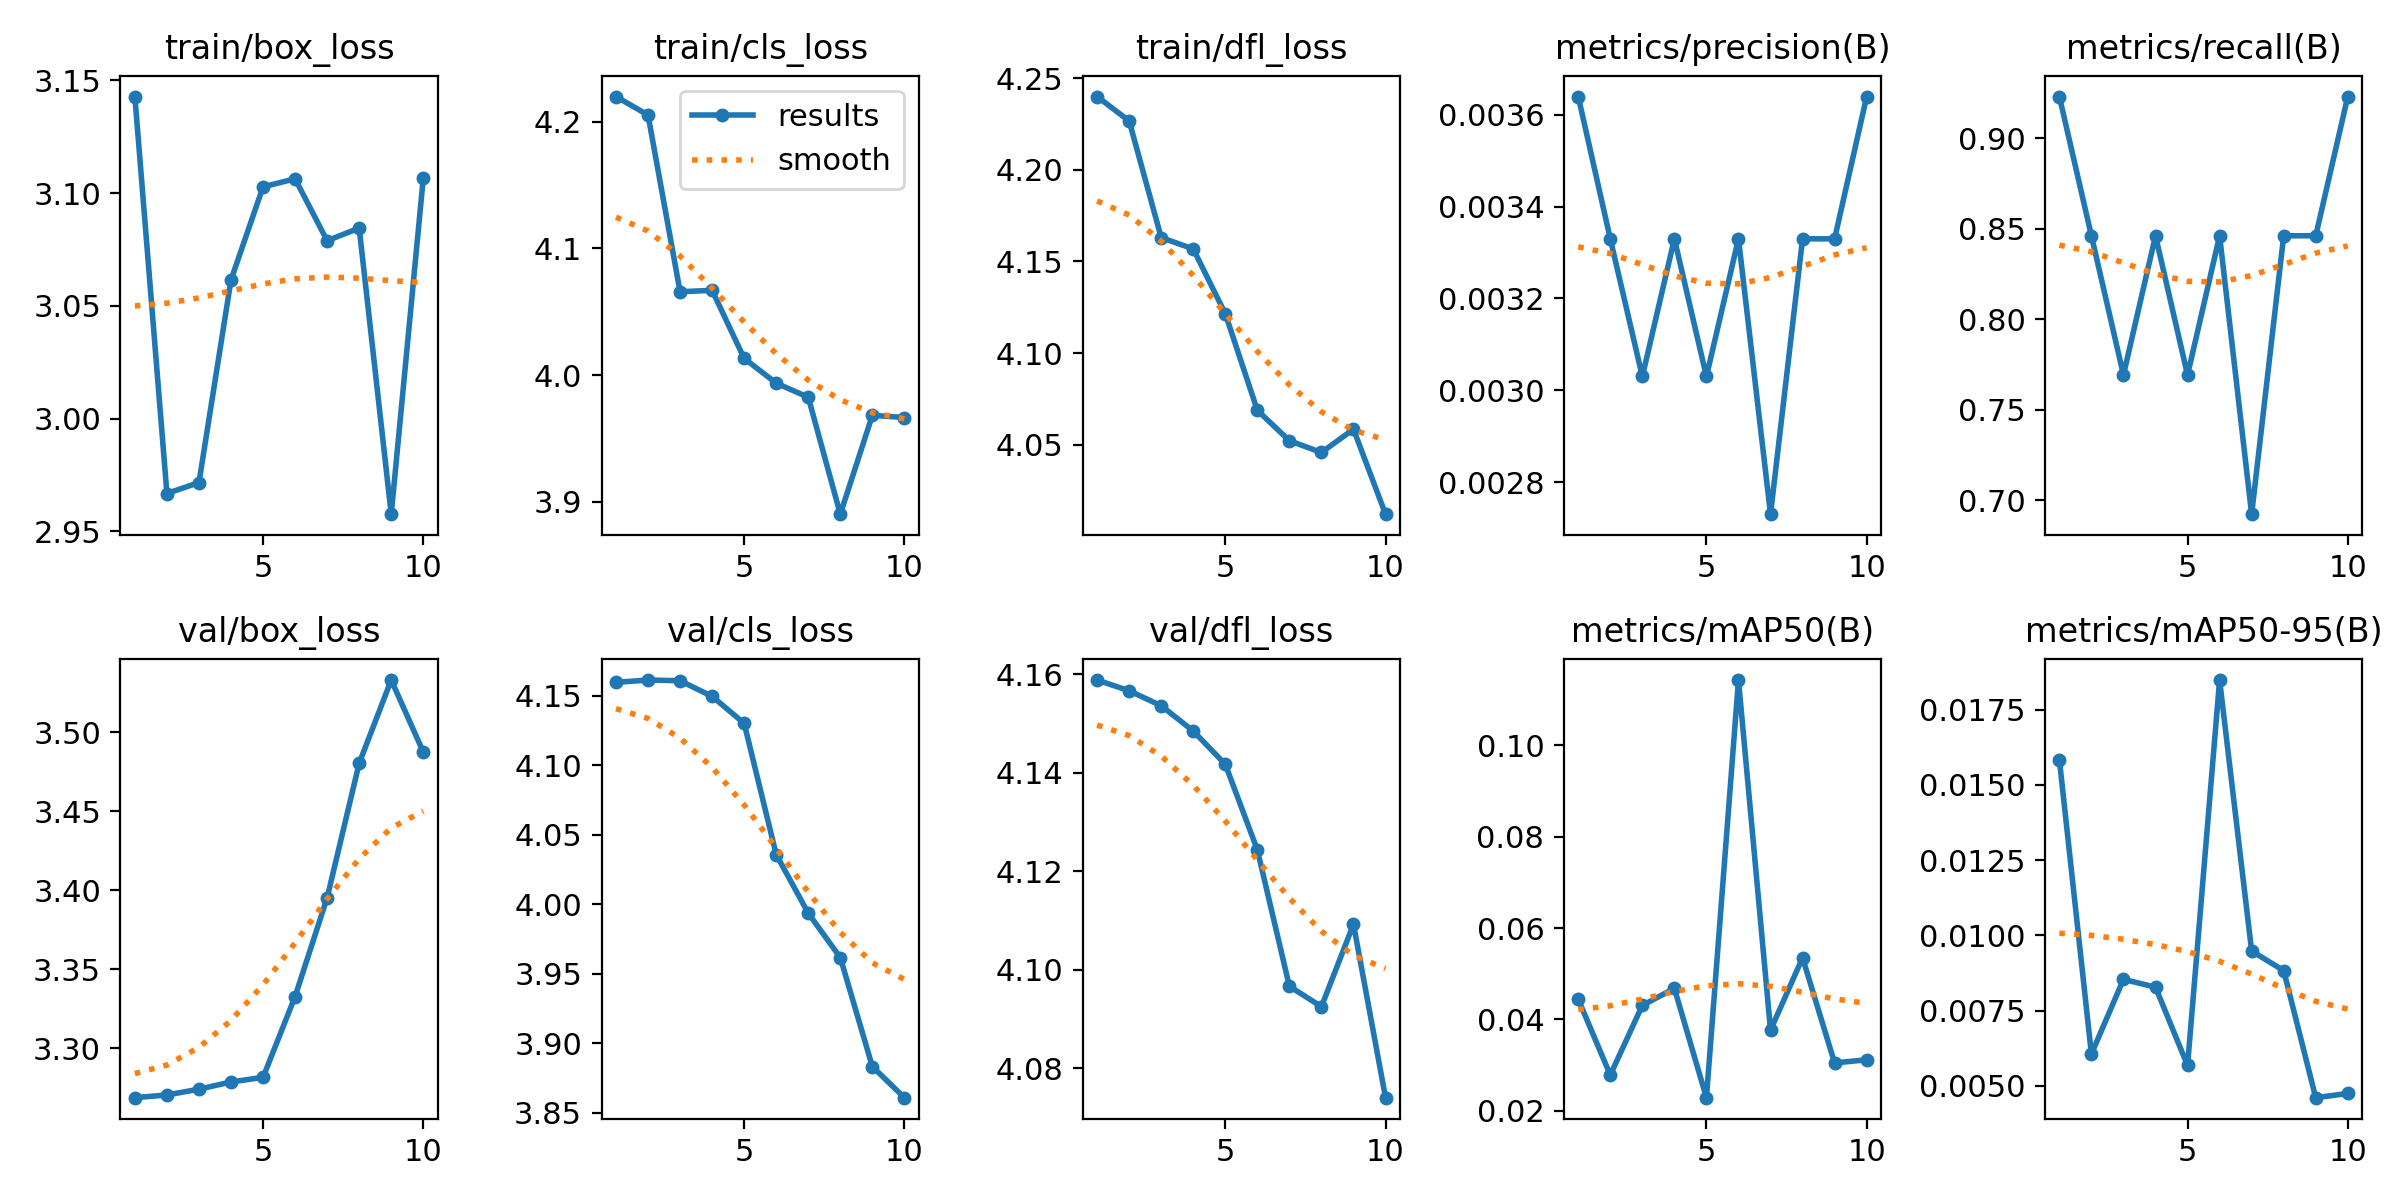

Data behind this chart, as committed beside it:
epoch, time, train/box_loss, train/cls_loss, train/dfl_loss, metrics/precision(B), metrics/recall(B), metrics/mAP50(B), metrics/mAP50-95(B), val/box_loss, val/cls_loss, val/dfl_loss, lr/pg0, lr/pg1, lr/pg2
1, 142.3, 3.143, 4.22, 4.24, 0.00364, 0.9231, 0.04443, 0.01584, 3.269, 4.16, 4.159, 0.00014, 0.00014, 0.00014
2, 254.9, 2.967, 4.205, 4.227, 0.00333, 0.8461, 0.02786, 0.00606, 3.27, 4.161, 4.157, 0.0002703, 0.0002703, 0.0002703
3, 364.6, 2.972, 4.066, 4.163, 0.00303, 0.7692, 0.04309, 0.00854, 3.274, 4.161, 4.154, 0.0003689, 0.0003689, 0.0003689
4, 473, 3.061, 4.067, 4.157, 0.00333, 0.8461, 0.0468, 0.00828, 3.279, 4.149, 4.148, 0.0004359, 0.0004359, 0.0004359
5, 588, 3.103, 4.013, 4.122, 0.00303, 0.7692, 0.0229, 0.00568, 3.281, 4.13, 4.142, 0.0004711, 0.0004711, 0.0004711
6, 699.2, 3.106, 3.994, 4.069, 0.00333, 0.8461, 0.1143, 0.01848, 3.333, 4.036, 4.124, 0.0004747, 0.0004747, 0.0004747
7, 812.4, 3.079, 3.983, 4.052, 0.00273, 0.6923, 0.03767, 0.00948, 3.395, 3.994, 4.097, 0.0004466, 0.0004466, 0.0004466
8, 923.1, 3.084, 3.89, 4.046, 0.00333, 0.8461, 0.05349, 0.00883, 3.48, 3.962, 4.092, 0.0003868, 0.0003868, 0.0003868
9, 1034, 2.958, 3.968, 4.058, 0.00333, 0.8461, 0.0305, 0.00461, 3.533, 3.883, 4.109, 0.0002954, 0.0002954, 0.0002954
10, 1142, 3.107, 3.967, 4.012, 0.00364, 0.9231, 0.03119, 0.00475, 3.488, 3.861, 4.074, 0.0001722, 0.0001722, 0.0001722
